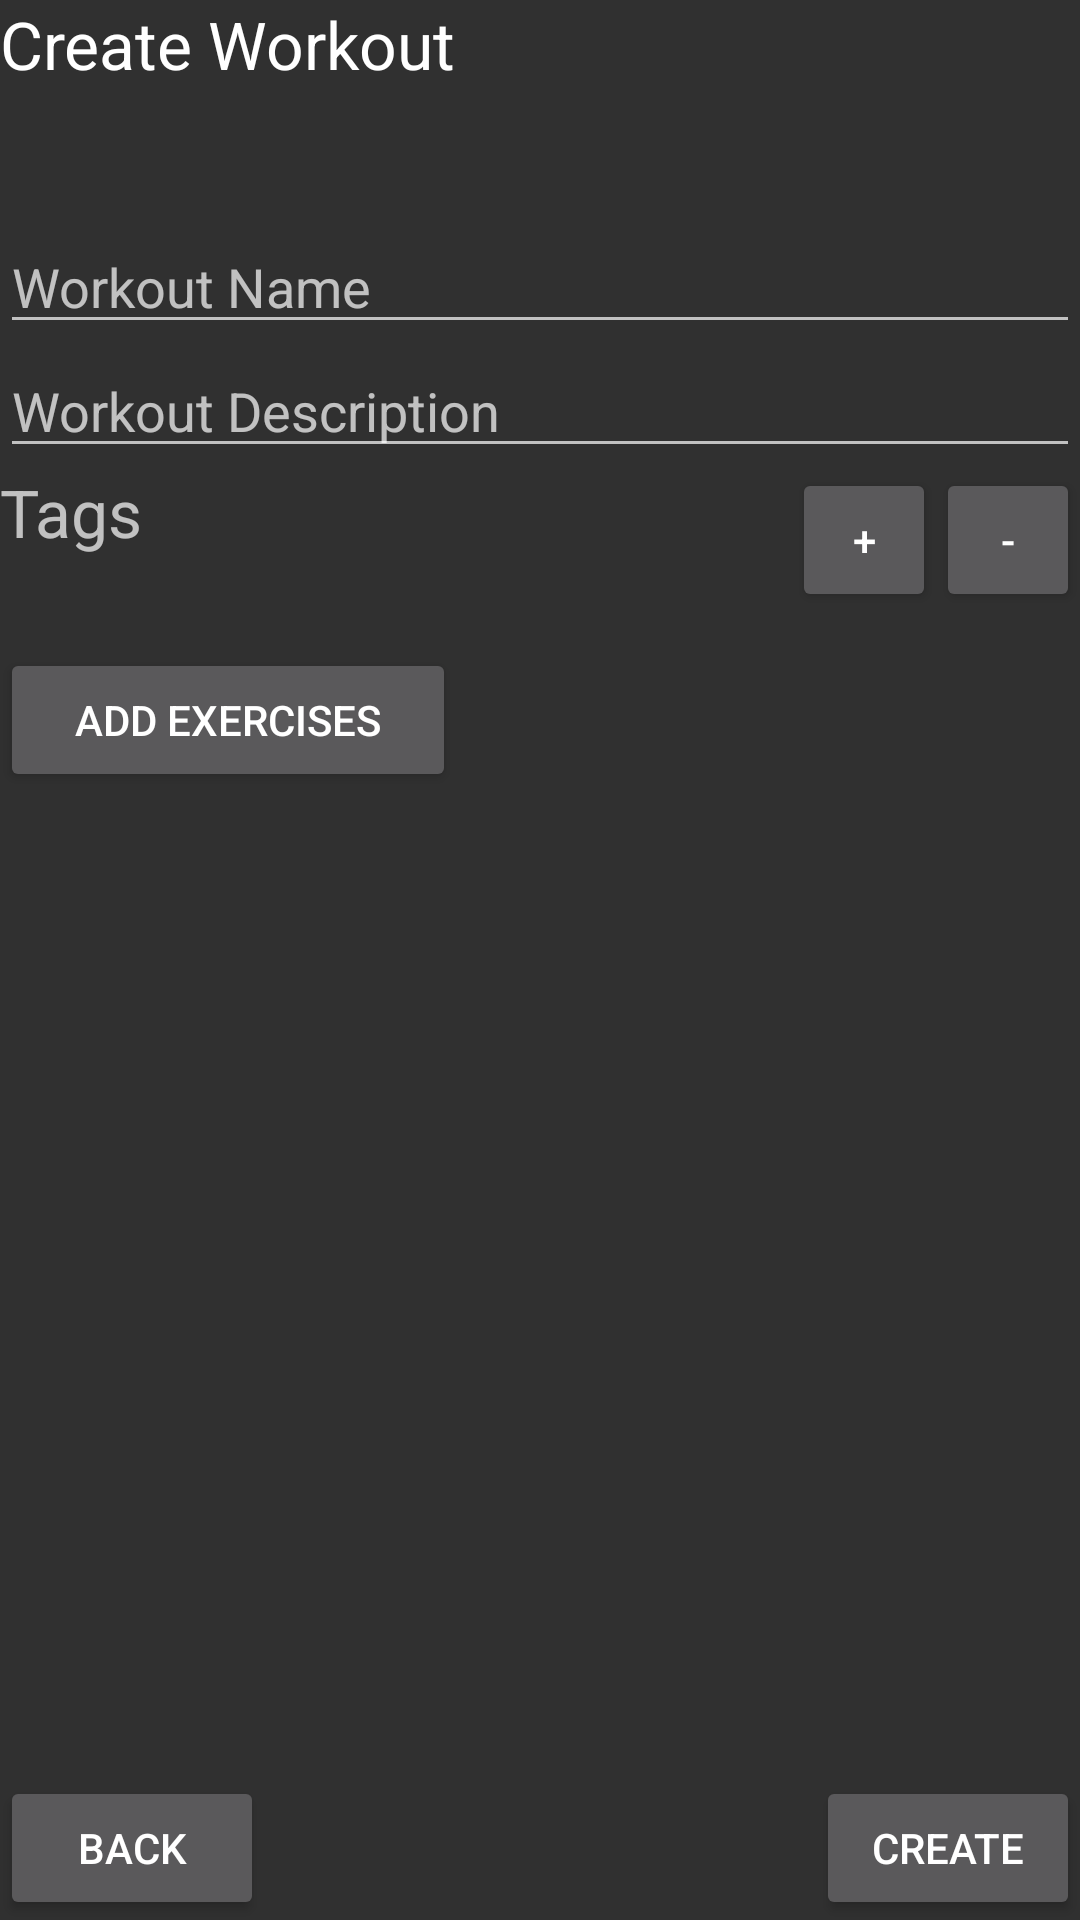

This screen was rendered from an Android layout file. Write that file and the resources it references.
<!-- AndroidManifest.xml: application theme AppTheme -->
<!-- res/layout/create_workout_fragment.xml -->
<?xml version="1.0" encoding="utf-8"?>
<RelativeLayout xmlns:android="http://schemas.android.com/apk/res/android"
    android:layout_width="match_parent" android:layout_height="match_parent">

    <TextView
        android:layout_width="wrap_content"
        android:layout_height="wrap_content"
        android:textAppearance="?android:attr/textAppearanceLarge"
        android:text="Create Workout"
        android:id="@+id/createWorkoutHeaderCreateWorkout"
        android:layout_alignParentTop="true"
        android:layout_alignParentStart="true" />

    <EditText
        android:layout_width="wrap_content"
        android:layout_height="wrap_content"
        android:inputType="textMultiLine"
        android:ems="10"
        android:id="@+id/workoutDescriptionTextCreateWorkout"
        android:hint="Workout Description"
        android:layout_below="@+id/workoutNameCreateWorkout"
        android:layout_alignParentStart="true"
        android:layout_alignParentEnd="true" />

    <Button
        android:layout_width="wrap_content"
        android:layout_height="wrap_content"
        android:text="Back"
        android:id="@+id/backButtonCreateWorkout"
        android:layout_alignParentBottom="true"
        android:layout_alignParentStart="true" />

    <Button
        android:layout_width="wrap_content"
        android:layout_height="wrap_content"
        android:text="Create"
        android:id="@+id/createButtonCreateWorkout"
        android:layout_alignBottom="@+id/backButtonCreateWorkout"
        android:layout_alignParentEnd="true" />

    <EditText
        android:layout_width="wrap_content"
        android:layout_height="wrap_content"
        android:id="@+id/workoutNameCreateWorkout"
        android:layout_below="@+id/createWorkoutHeaderCreateWorkout"
        android:layout_alignParentStart="true"
        android:layout_marginTop="44dp"
        android:layout_alignParentEnd="true"
        android:hint="Workout Name" />

    <ScrollView
        android:layout_width="wrap_content"
        android:layout_height="wrap_content"
        android:id="@+id/scrollView"
        android:layout_alignParentStart="true"
        android:layout_above="@+id/backButtonCreateWorkout"
        android:layout_below="@+id/addExercisesButtonCreateWorkout"
        android:layout_alignParentEnd="true"
        android:fillViewport="false">

        <LinearLayout
            android:orientation="vertical"
            android:layout_width="fill_parent"
            android:layout_height="fill_parent"
            android:id="@+id/tableExercisesCreateWorkout">
        </LinearLayout>
    </ScrollView>

    <Button
        style="?android:attr/buttonStyleSmall"
        android:layout_width="wrap_content"
        android:layout_height="wrap_content"
        android:text="Add Exercises"
        android:id="@+id/addExercisesButtonCreateWorkout"
        android:layout_below="@+id/scrollViewLayoutCreateWorkout"
        android:layout_alignEnd="@+id/createWorkoutHeaderCreateWorkout"
        android:layout_alignParentStart="true" />

    <Button
        style="?android:attr/buttonStyleSmall"
        android:layout_width="wrap_content"
        android:layout_height="wrap_content"
        android:text="+"
        android:id="@+id/addTagButtonCreateWorkout"
        android:layout_below="@+id/workoutDescriptionTextCreateWorkout"
        android:layout_toStartOf="@+id/removeTagButtonCreateWorkout" />

    <Button
        style="?android:attr/buttonStyleSmall"
        android:layout_width="wrap_content"
        android:layout_height="wrap_content"
        android:text="-"
        android:id="@+id/removeTagButtonCreateWorkout"
        android:layout_below="@+id/workoutDescriptionTextCreateWorkout"
        android:layout_alignParentEnd="true" />

    <LinearLayout
        android:orientation="vertical"
        android:layout_width="fill_parent"
        android:layout_height="60dp"
        android:id="@+id/scrollViewLayoutCreateWorkout"
        android:layout_below="@+id/workoutDescriptionTextCreateWorkout"
        android:layout_alignParentStart="true"
        android:layout_toStartOf="@+id/addTagButtonCreateWorkout">

        <ScrollView
            android:layout_width="fill_parent"
            android:layout_height="wrap_content"
            android:id="@+id/tagsScrollViewCreateWorkout" >

            <TextView
                android:layout_width="match_parent"
                android:layout_height="wrap_content"
                android:textAppearance="?android:attr/textAppearanceLarge"
                android:id="@+id/tagsTextCreateWorkout"
                android:hint="Tags" />
        </ScrollView>
    </LinearLayout>

</RelativeLayout>
<!-- resources referenced by this layout -->
<resources>
  <style name="AppTheme" parent="Theme.AppCompat.NoActionBar">
          
      </style>
</resources>
